Image classification data set "dataset-image" (littlechicken139/Three-Stage-Cervical-TCT-Smear-Detection-Framework on GitHub). Class labels (7): epithelial cell, HSIL high-grade squamous intraepithelial lesion, koilocyte, lymphocyte, middle layer cell, neutrophil, tri.

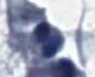
Label: neutrophil

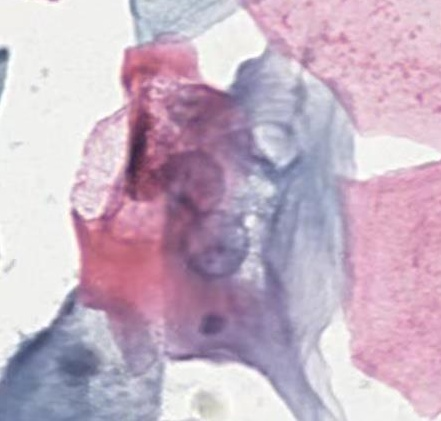
Label: koilocyte

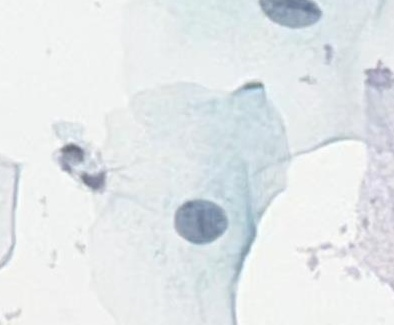
Label: middle layer cell

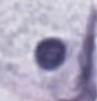
Label: epithelial cell

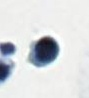
Label: lymphocyte

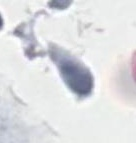
Label: tri
